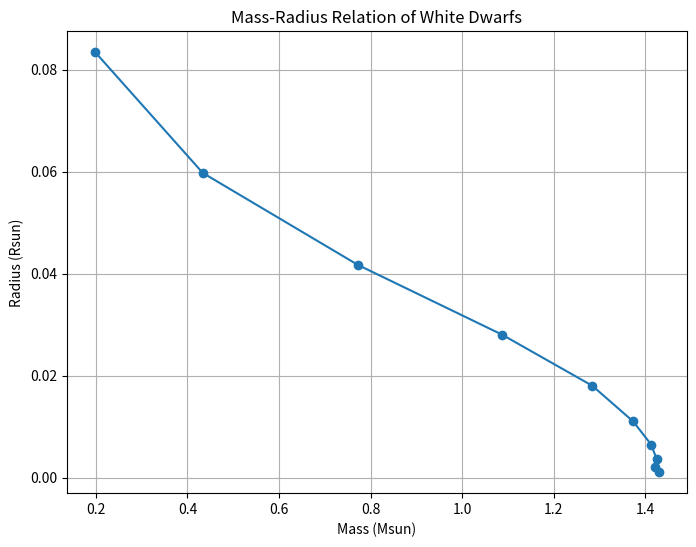
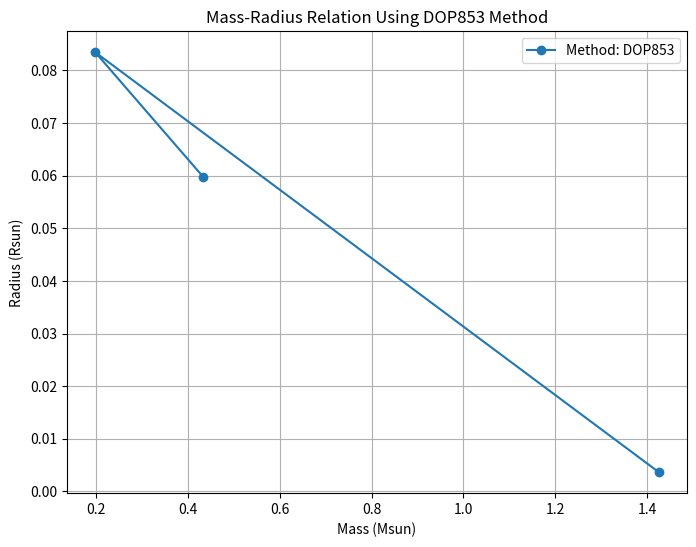

Python code for these plots, in order:

import numpy as np
from scipy.integrate import solve_ivp
import matplotlib.pyplot as plt



# Define constants
mu_e = 2
r_0 = (7.72e8/6.957e10) * mu_e 
m_0 = (5.67e33/2e33) / (mu_e)**2
rho_0 = (9.74e5) / mu_e 




def gamma_function(x):
    return (x**2 / (3 * np.sqrt(1 + x**2)))
    

# define the ode system
def coupled_system(r,y):
    rho, m = y
    x = rho**(1/3)
    d_rho_dr = (-m * rho) / (gamma_function(x) * r**2) if r > 0 else 0
    d_m_dr =  r**2 * rho
    return [d_rho_dr, d_m_dr]


rho_c_values = np.logspace(-1, 6.4, 10) 
results = []


def events(r, y):
        return y[0] 

for rho_c in rho_c_values:
    #intial vector
    y0 = [rho_c, 0]  
    r_span = (1e-8, 1e7) 
    solution = solve_ivp(coupled_system, r_span, y0, method='RK45',
                         events=[events])  
    r_end = solution.t[-1]
    m_end = solution.y[1, -1]
    results.append((r_end, m_end))


results_array = np.array(results) 
radii = results_array[:, 0] * r_0  
masses = results_array[:, 1] * m_0  


    
################
#####PART2######
################


largest_mass = max(masses)
Ch_theoretical = 5.836 / (mu_e ** 2)

print(f"Theoretical Chandrasekhar limit: {Ch_theoretical:.4f} Msun")
print(f"The largest mass is {largest_mass:.4f} Msun.")
print(f"The difference between these two masses is {(Ch_theoretical - largest_mass):.4f} Msun, "
      f"with a percent error of {abs((Ch_theoretical - largest_mass) / Ch_theoretical) * 100:.2f}%.\n")



plt.figure(figsize=(8, 6))
plt.plot(masses, radii, marker='o')
plt.xlabel('Mass (Msun)')
plt.ylabel('Radius (Rsun)')
plt.title('Mass-Radius Relation of White Dwarfs')
plt.grid()
plt.show()


   
################
#####PART3######
################

#pick random rho_c
selected_rho_c_values = np.random.choice(rho_c_values, size=3, replace=False)

#different integration method
method = 'DOP853'
method_results = []

for rho_c in selected_rho_c_values:
    y0 = [rho_c, 0]  
    r_span = (1e-8, 1e7) 
    solution = solve_ivp(coupled_system, r_span, y0, method=method,
                        events=[events])  
    r_end = solution.t[-1]
    m_end = solution.y[1, -1]
    method_results.append((r_end, m_end))


method_results_array = np.array(method_results) 
radii_new = method_results_array[:, 0] * r_0  
masses_new = method_results_array[:, 1]* m_0  


plt.figure(figsize=(8, 6))
plt.plot(masses_new, radii_new, marker='o', label=f'Method: {method}')
plt.xlabel('Mass (Msun)')
plt.ylabel('Radius (Rsun)')
plt.title('Mass-Radius Relation Using DOP853 Method')
plt.legend()
plt.grid()
plt.show()


#compare esult
for i in range(len(selected_rho_c_values)):
    rk45_radius, rk45_mass = radii[i], masses[i]
    dop853_radius, dop853_mass = radii_new[i], masses_new[i]
    
    radius_diff = abs(dop853_radius - rk45_radius)
    mass_diff = abs(dop853_mass - rk45_mass)
    
    print(f"Central Density: {selected_rho_c_values[i]:.4e}")
    print(f"RK45 Radius: {rk45_radius:.4e} Rsun, DOP853 Radius: {dop853_radius:.4e} Rsun")
    print(f"Radius Difference: {radius_diff:.4e} Rsun")
    print(f"RK45 Mass: {rk45_mass:.4e} Msun, DOP853 Mass: {dop853_mass:.4e} Msun")
    print(f"Mass Difference: {mass_diff:.4e} Msun\n")